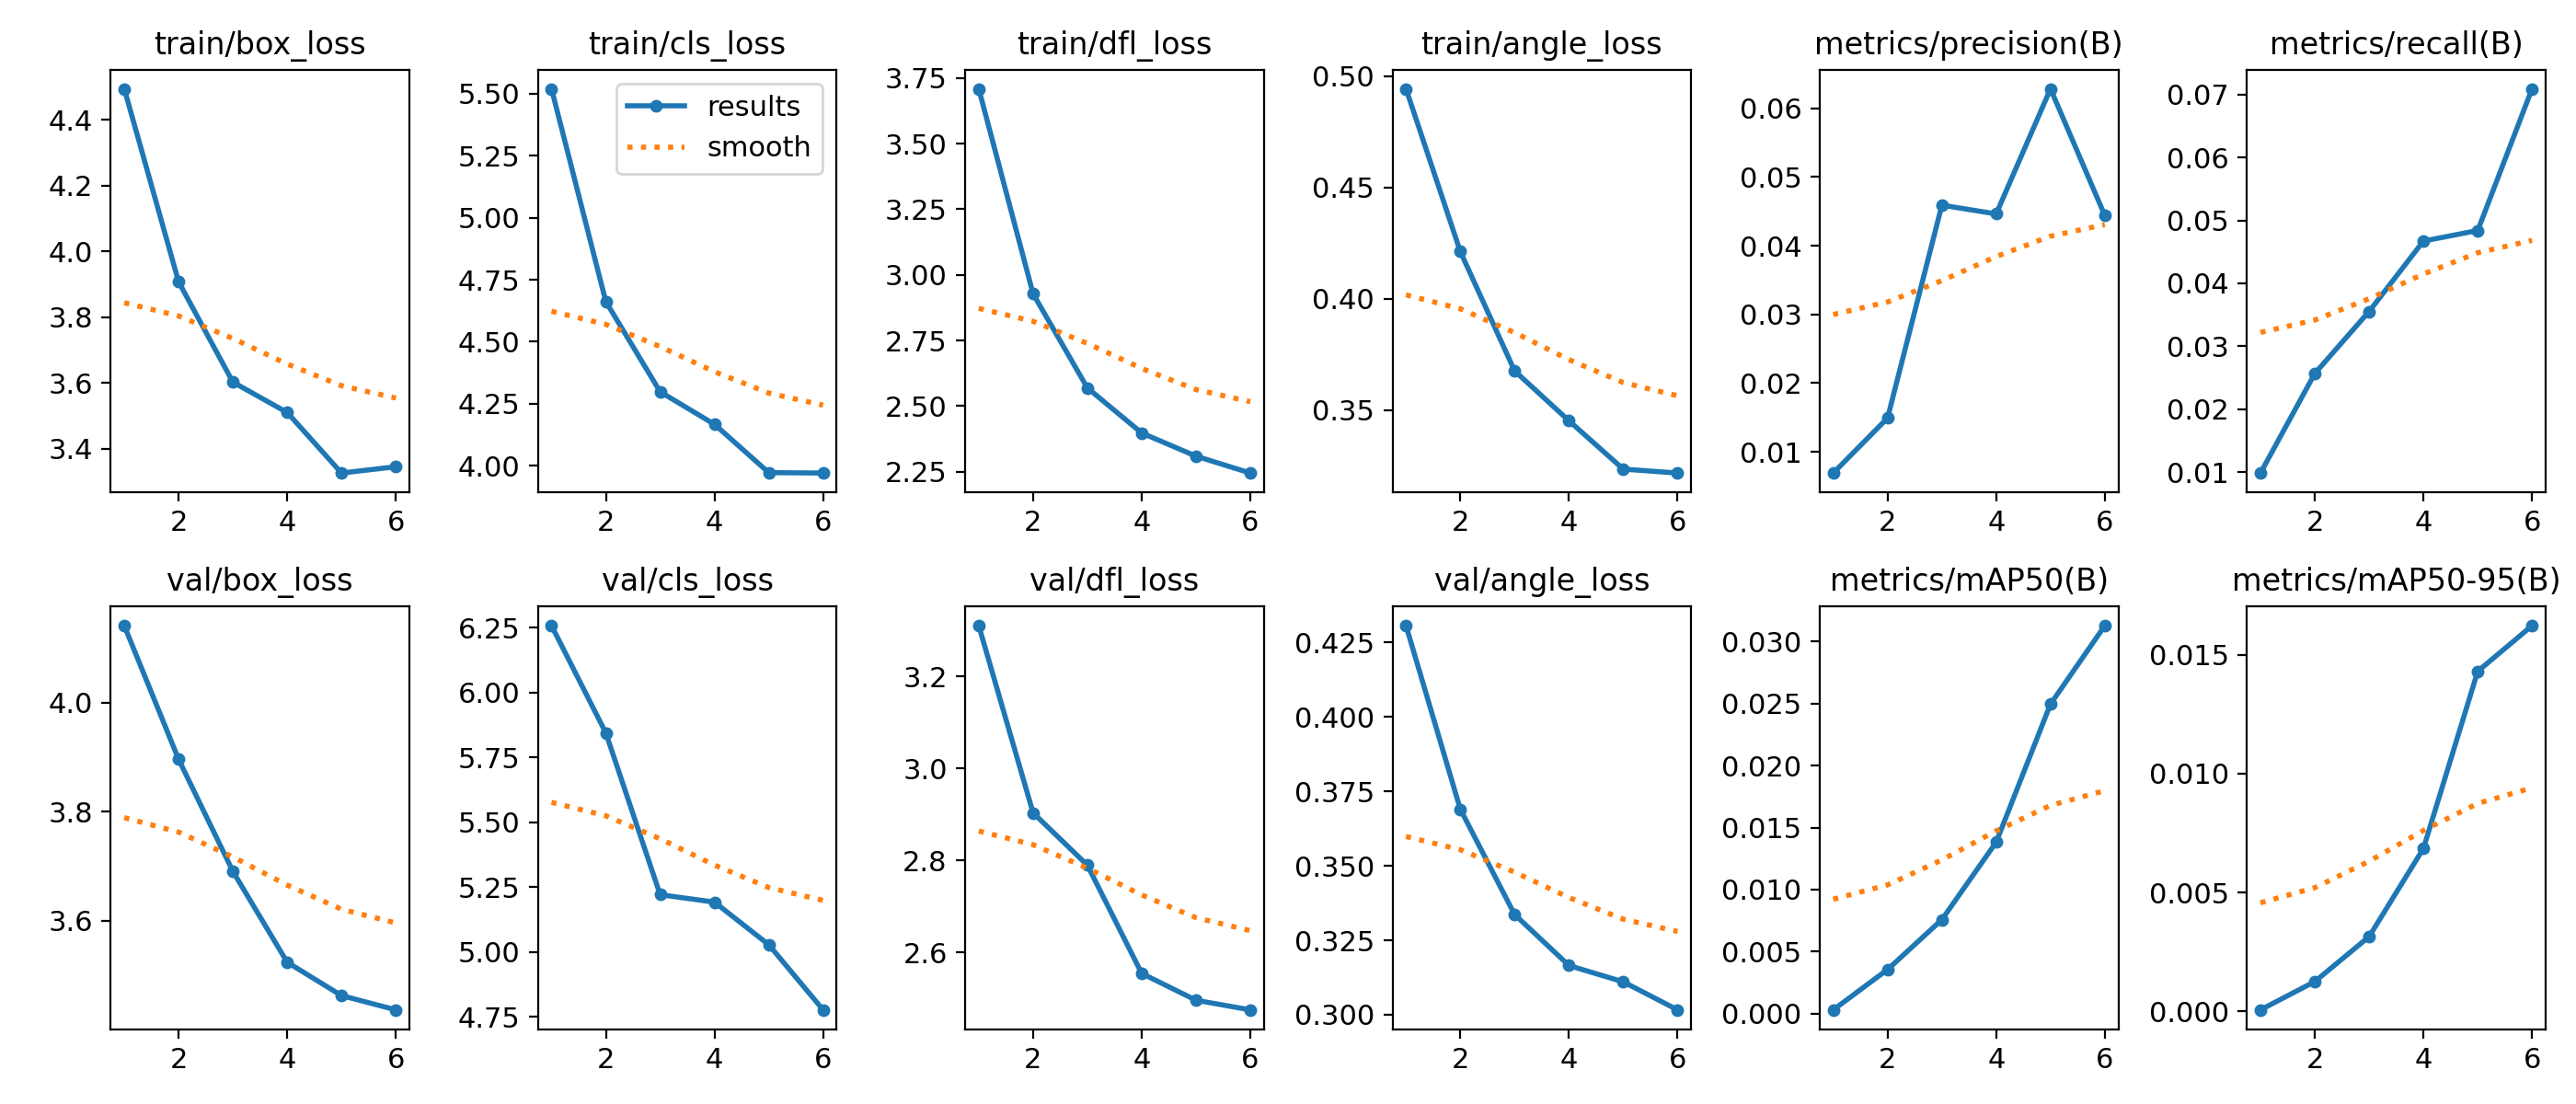

Data behind this chart, as committed beside it:
epoch, time, train/box_loss, train/cls_loss, train/dfl_loss, train/angle_loss, metrics/precision(B), metrics/recall(B), metrics/mAP50(B), metrics/mAP50-95(B), val/box_loss, val/cls_loss, val/dfl_loss, val/angle_loss, lr/pg0, lr/pg1, lr/pg2
1, 311.7, 4.494, 5.52, 3.709, 0.4944, 0.00691, 0.00986, 0.00031, 6e-05, 4.142, 6.258, 3.31, 0.4306, 0.0001665, 0.0001665, 0.0001665
2, 615.1, 3.908, 4.662, 2.928, 0.4213, 0.01492, 0.02568, 0.00356, 0.00125, 3.896, 5.845, 2.903, 0.369, 0.0002782, 0.0002782, 0.0002782
3, 914.3, 3.602, 4.298, 2.569, 0.3677, 0.04591, 0.03554, 0.00758, 0.00314, 3.691, 5.221, 2.79, 0.3336, 0.0003349, 0.0003349, 0.0003349
4, 1212, 3.51, 4.167, 2.398, 0.3453, 0.04464, 0.04672, 0.01382, 0.00685, 3.524, 5.193, 2.554, 0.3165, 0.0002525, 0.0002525, 0.0002525
5, 1505, 3.326, 3.972, 2.309, 0.3236, 0.06285, 0.0484, 0.02495, 0.0143, 3.463, 5.029, 2.496, 0.311, 0.00017, 0.00017, 0.00017
6, 1801, 3.345, 3.97, 2.245, 0.3218, 0.0444, 0.07091, 0.03127, 0.01622, 3.436, 4.777, 2.475, 0.3016, 8.75e-05, 8.75e-05, 8.75e-05
